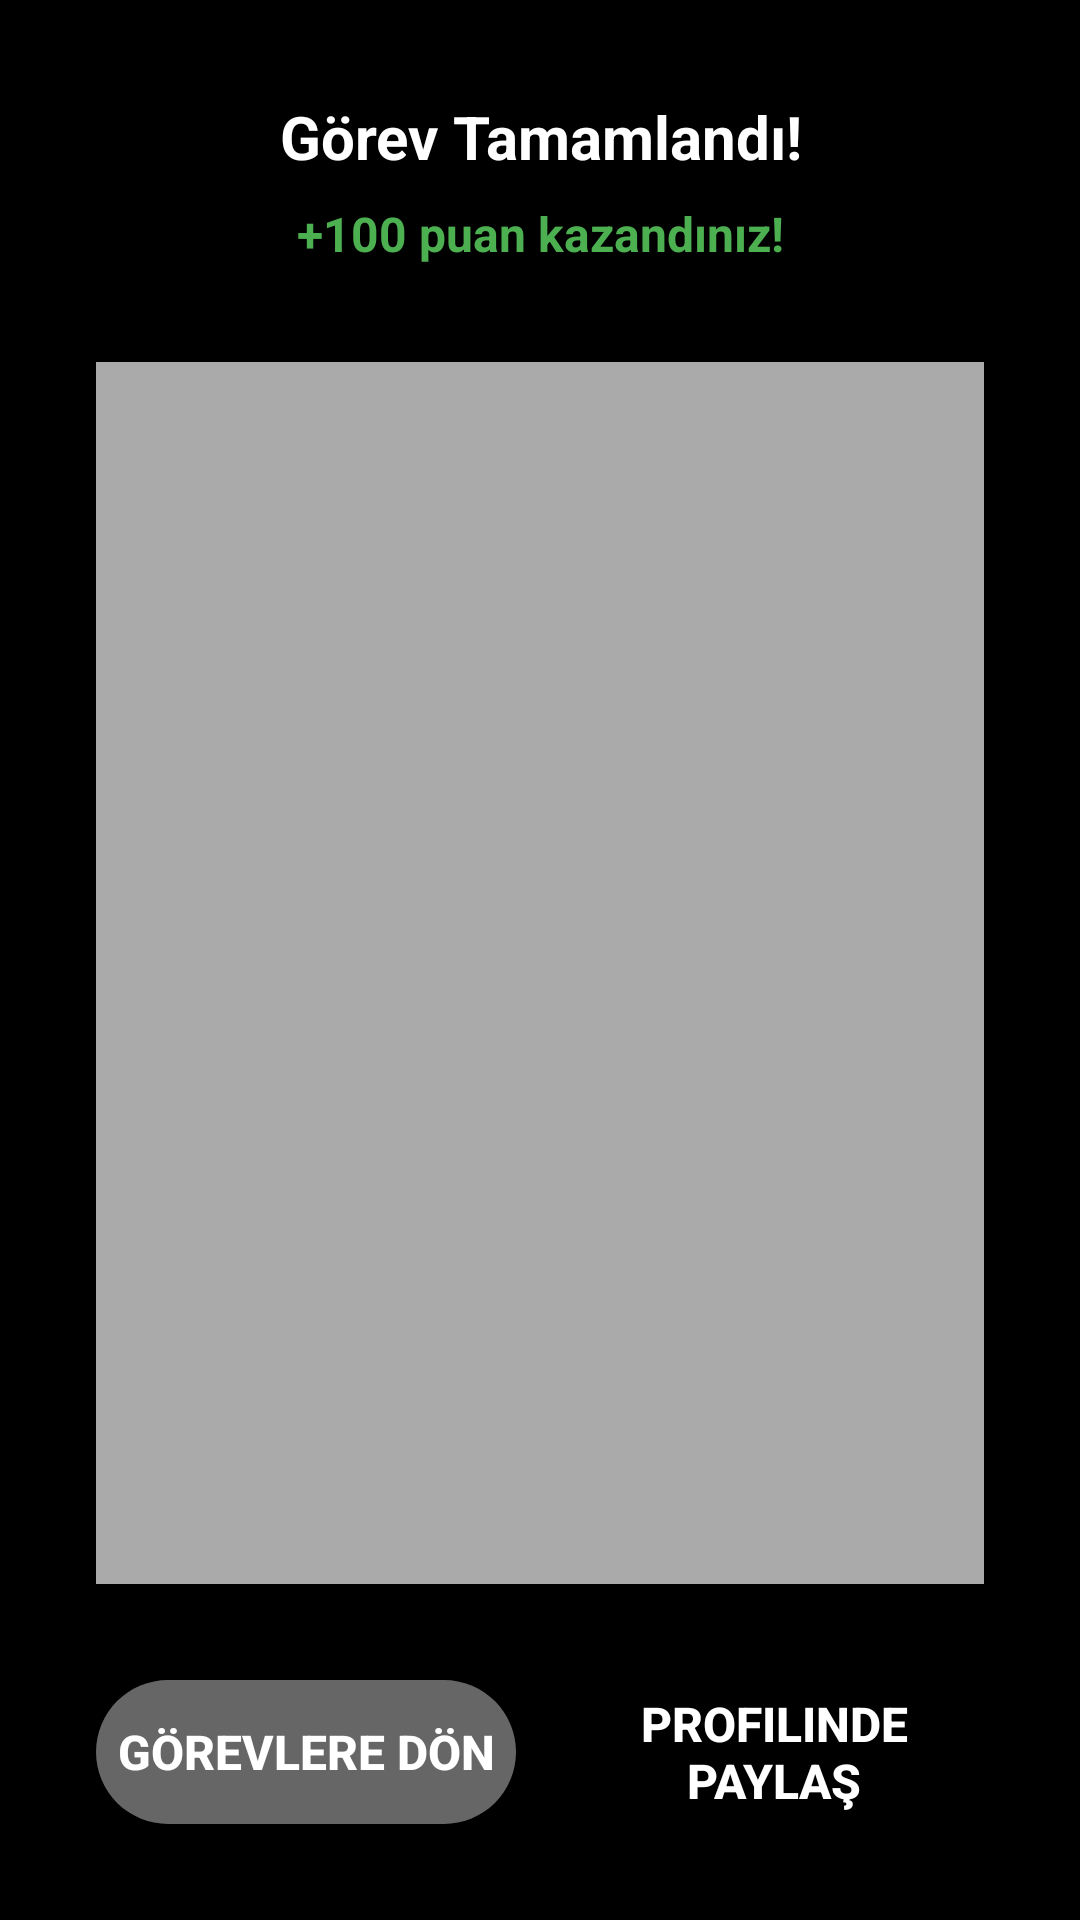

Here is an Android app screen rendered from its layout file. Give the layout XML and the strings, colors and styles it references.
<!-- AndroidManifest.xml: activity theme Theme.AppCompat.NoActionBar -->
<!-- res/layout/activity_task_completion.xml -->
<?xml version="1.0" encoding="utf-8"?>
<androidx.constraintlayout.widget.ConstraintLayout xmlns:android="http://schemas.android.com/apk/res/android"
    xmlns:app="http://schemas.android.com/apk/res-auto"
    xmlns:tools="http://schemas.android.com/tools"
    android:layout_width="match_parent"
    android:layout_height="match_parent"
    android:background="@android:color/black"
    tools:context=".TaskCompletionActivity">

    
    <TextView
        android:id="@+id/text_task_title"
        android:layout_width="match_parent"
        android:layout_height="wrap_content"
        android:layout_marginStart="16dp"
        android:layout_marginTop="32dp"
        android:layout_marginEnd="16dp"
        android:gravity="center"
        android:text="Görev Tamamlandı!"
        android:textColor="@android:color/white"
        android:textSize="20sp"
        android:textStyle="bold"
        app:layout_constraintEnd_toEndOf="parent"
        app:layout_constraintStart_toStartOf="parent"
        app:layout_constraintTop_toTopOf="parent" />

    <TextView
        android:id="@+id/text_task_points"
        android:layout_width="match_parent"
        android:layout_height="wrap_content"
        android:layout_marginStart="16dp"
        android:layout_marginTop="8dp"
        android:layout_marginEnd="16dp"
        android:gravity="center"
        android:text="+100 puan kazandınız!"
        android:textColor="#4CAF50"
        android:textSize="16sp"
        android:textStyle="bold"
        app:layout_constraintEnd_toEndOf="parent"
        app:layout_constraintStart_toStartOf="parent"
        app:layout_constraintTop_toBottomOf="@id/text_task_title" />

    
    <ImageView
        android:id="@+id/image_photo"
        android:layout_width="0dp"
        android:layout_height="0dp"
        android:layout_margin="32dp"
        android:background="@android:color/darker_gray"
        android:scaleType="centerCrop"
        app:layout_constraintBottom_toTopOf="@id/button_back_to_tasks"
        app:layout_constraintEnd_toEndOf="parent"
        app:layout_constraintStart_toStartOf="parent"
        app:layout_constraintTop_toBottomOf="@id/text_task_points" />

    
    <Button
        android:id="@+id/button_back_to_tasks"
        android:layout_width="0dp"
        android:layout_height="wrap_content"
        android:layout_marginStart="32dp"
        android:layout_marginEnd="8dp"
        android:layout_marginBottom="32dp"
        android:background="@drawable/button_rounded"
        android:text="Görevlere Dön"
        android:textColor="@android:color/white"
        android:textSize="16sp"
        android:textStyle="bold"
        app:layout_constraintBottom_toBottomOf="parent"
        app:layout_constraintEnd_toStartOf="@id/button_share_to_profile"
        app:layout_constraintStart_toStartOf="parent" />

    <Button
        android:id="@+id/button_share_to_profile"
        android:layout_width="0dp"
        android:layout_height="wrap_content"
        android:layout_marginStart="8dp"
        android:layout_marginEnd="32dp"
        android:layout_marginBottom="32dp"
        android:background="@drawable/button_rounded_primary"
        android:text="Profilinde Paylaş"
        android:textColor="@android:color/white"
        android:textSize="16sp"
        android:textStyle="bold"
        app:layout_constraintBottom_toBottomOf="parent"
        app:layout_constraintEnd_toEndOf="parent"
        app:layout_constraintStart_toEndOf="@id/button_back_to_tasks" />

</androidx.constraintlayout.widget.ConstraintLayout>
<!-- resources referenced by this layout -->
<resources>
  <!-- drawable button_rounded (drawable) -->
  <?xml version="1.0" encoding="utf-8"?>
  <shape xmlns:android="http://schemas.android.com/apk/res/android"
      android:shape="rectangle">
      <solid android:color="#666666" />
      <corners android:radius="25dp" />
  </shape>
</resources>
